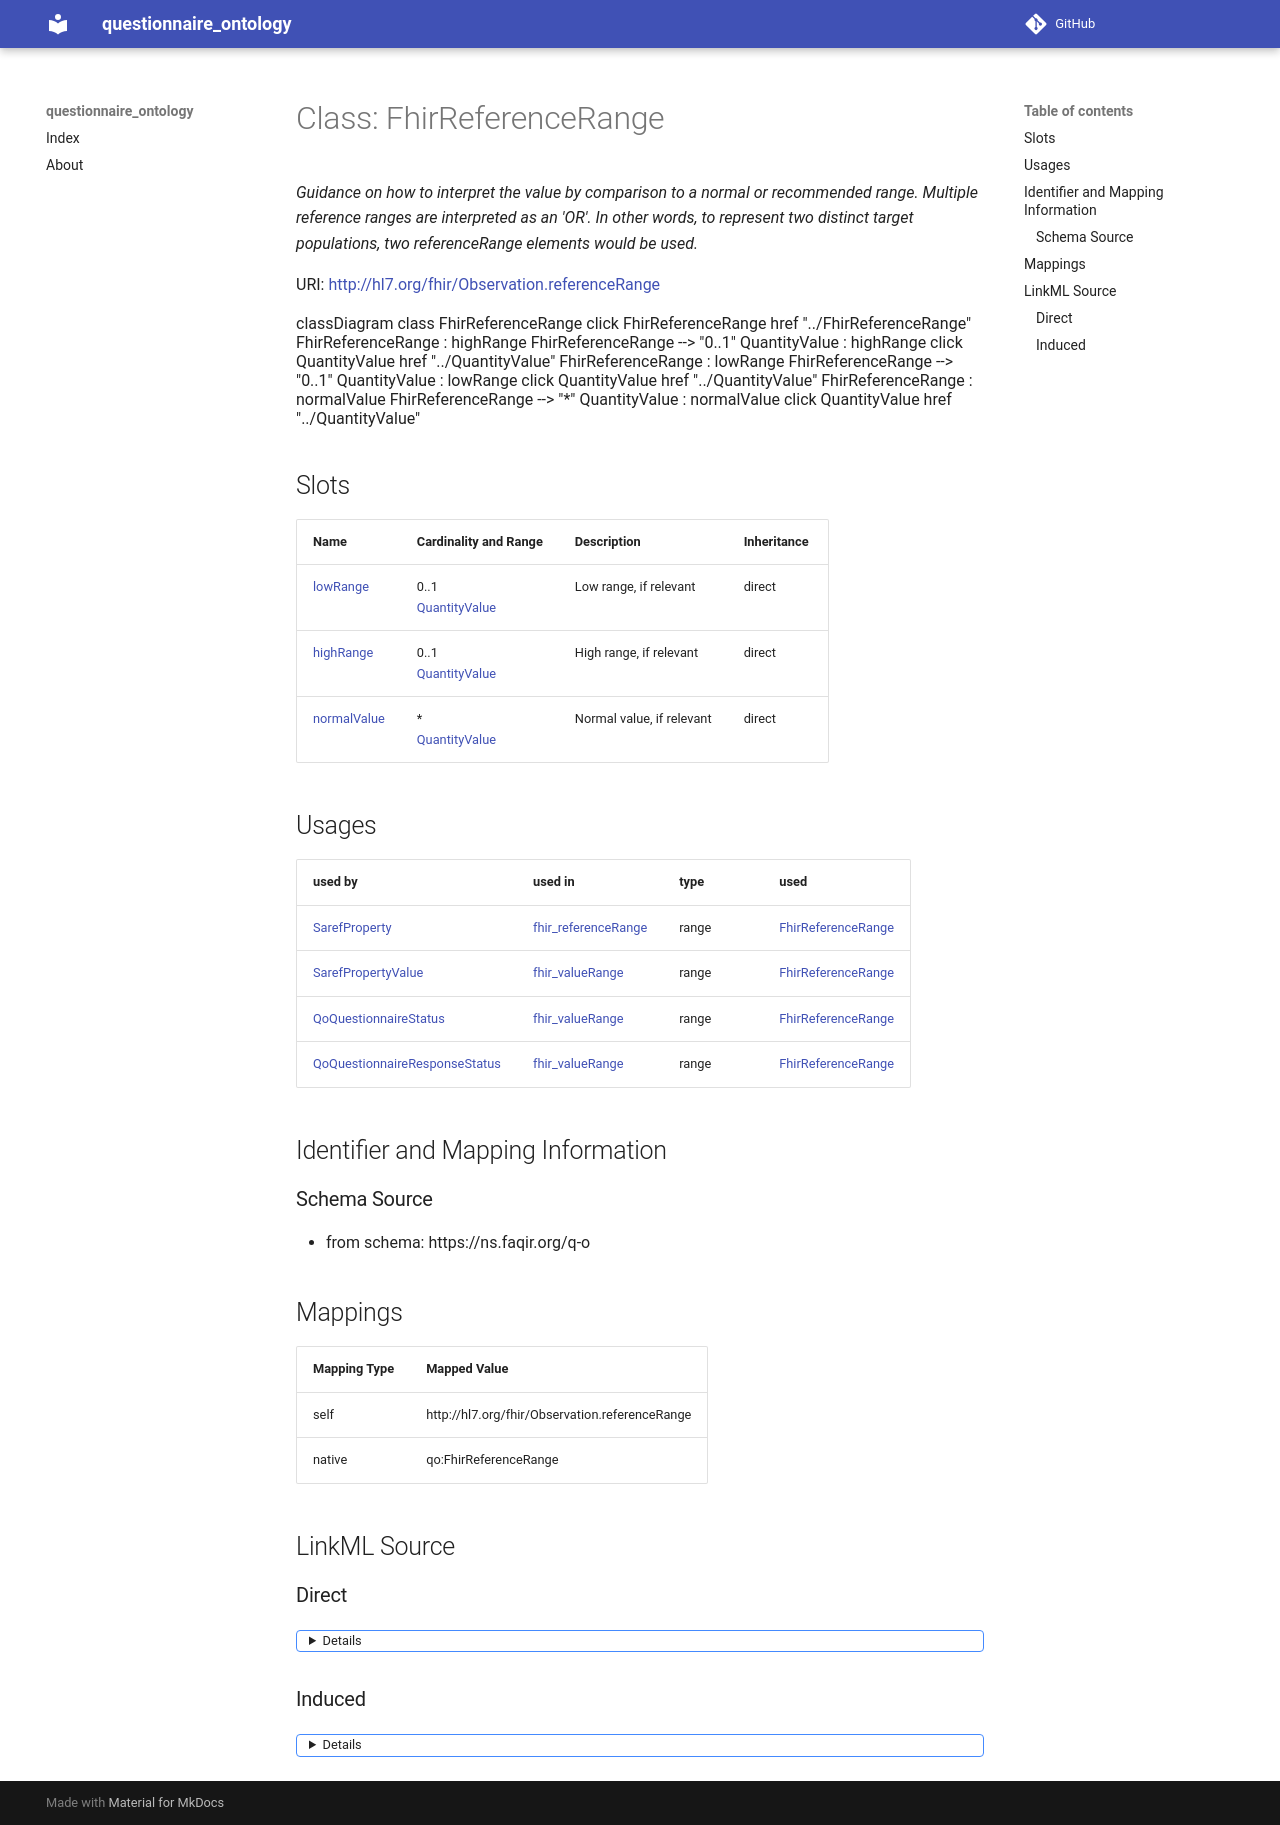

repository: faqirfoundation/questionnaire-ontology · page: FhirReferenceRange/index.html · generator: mkdocs



# Class: FhirReferenceRange 


_Guidance on how to interpret the value by comparison to a normal or recommended range. Multiple reference ranges are interpreted as an 'OR'. In other words, to represent two distinct target populations, two referenceRange elements would be used._





URI: [http://hl7.org/fhir/Observation.referenceRange](http://hl7.org/fhir/Observation.referenceRange)






```mermaid
 classDiagram
    class FhirReferenceRange
    click FhirReferenceRange href "../FhirReferenceRange"
      FhirReferenceRange : highRange
        
          
    
        
        
        FhirReferenceRange --> "0..1" QuantityValue : highRange
        click QuantityValue href "../QuantityValue"
    

        
      FhirReferenceRange : lowRange
        
          
    
        
        
        FhirReferenceRange --> "0..1" QuantityValue : lowRange
        click QuantityValue href "../QuantityValue"
    

        
      FhirReferenceRange : normalValue
        
          
    
        
        
        FhirReferenceRange --> "*" QuantityValue : normalValue
        click QuantityValue href "../QuantityValue"
    

        
      
```




<!-- no inheritance hierarchy -->


## Slots

| Name | Cardinality and Range | Description | Inheritance |
| ---  | --- | --- | --- |
| [lowRange](lowRange.md) | 0..1 <br/> [QuantityValue](QuantityValue.md) | Low range, if relevant | direct |
| [highRange](highRange.md) | 0..1 <br/> [QuantityValue](QuantityValue.md) | High range, if relevant | direct |
| [normalValue](normalValue.md) | * <br/> [QuantityValue](QuantityValue.md) | Normal value, if relevant | direct |





## Usages

| used by | used in | type | used |
| ---  | --- | --- | --- |
| [SarefProperty](SarefProperty.md) | [fhir_referenceRange](fhir_referenceRange.md) | range | [FhirReferenceRange](FhirReferenceRange.md) |
| [SarefPropertyValue](SarefPropertyValue.md) | [fhir_valueRange](fhir_valueRange.md) | range | [FhirReferenceRange](FhirReferenceRange.md) |
| [QoQuestionnaireStatus](QoQuestionnaireStatus.md) | [fhir_valueRange](fhir_valueRange.md) | range | [FhirReferenceRange](FhirReferenceRange.md) |
| [QoQuestionnaireResponseStatus](QoQuestionnaireResponseStatus.md) | [fhir_valueRange](fhir_valueRange.md) | range | [FhirReferenceRange](FhirReferenceRange.md) |






## Identifier and Mapping Information







### Schema Source


* from schema: https://ns.faqir.org/q-o




## Mappings

| Mapping Type | Mapped Value |
| ---  | ---  |
| self | http://hl7.org/fhir/Observation.referenceRange |
| native | qo:FhirReferenceRange |







## LinkML Source

<!-- TODO: investigate https://stackoverflow.com/questions/37606292/how-to-create-tabbed-code-blocks-in-mkdocs-or-sphinx -->

### Direct

<details>
```yaml
name: fhir_ReferenceRange
description: Guidance on how to interpret the value by comparison to a normal or recommended
  range. Multiple reference ranges are interpreted as an 'OR'. In other words, to
  represent two distinct target populations, two referenceRange elements would be
  used.
from_schema: https://ns.faqir.org/q-o
attributes:
  lowRange:
    name: lowRange
    description: Low range, if relevant.
    from_schema: https://ns.faqir.org/q-o
    rank: 1000
    slot_uri: phro:lowRange
    domain_of:
    - fhir_ReferenceRange
    range: QuantityValue
    required: false
    multivalued: false
  highRange:
    name: highRange
    description: High range, if relevant.
    from_schema: https://ns.faqir.org/q-o
    rank: 1000
    slot_uri: phro:highRange
    domain_of:
    - fhir_ReferenceRange
    range: QuantityValue
    required: false
    multivalued: false
  normalValue:
    name: normalValue
    description: Normal value, if relevant.
    from_schema: https://ns.faqir.org/q-o
    rank: 1000
    slot_uri: phro:normalValue
    domain_of:
    - fhir_ReferenceRange
    range: QuantityValue
    required: false
    multivalued: true
class_uri: http://hl7.org/fhir/Observation.referenceRange

```
</details>

### Induced

<details>
```yaml
name: fhir_ReferenceRange
description: Guidance on how to interpret the value by comparison to a normal or recommended
  range. Multiple reference ranges are interpreted as an 'OR'. In other words, to
  represent two distinct target populations, two referenceRange elements would be
  used.
from_schema: https://ns.faqir.org/q-o
attributes:
  lowRange:
    name: lowRange
    description: Low range, if relevant.
    from_schema: https://ns.faqir.org/q-o
    rank: 1000
    slot_uri: phro:lowRange
    alias: lowRange
    owner: fhir_ReferenceRange
    domain_of:
    - fhir_ReferenceRange
    range: QuantityValue
    required: false
    multivalued: false
  highRange:
    name: highRange
    description: High range, if relevant.
    from_schema: https://ns.faqir.org/q-o
    rank: 1000
    slot_uri: phro:highRange
    alias: highRange
    owner: fhir_ReferenceRange
    domain_of:
    - fhir_ReferenceRange
    range: QuantityValue
    required: false
    multivalued: false
  normalValue:
    name: normalValue
    description: Normal value, if relevant.
    from_schema: https://ns.faqir.org/q-o
    rank: 1000
    slot_uri: phro:normalValue
    alias: normalValue
    owner: fhir_ReferenceRange
    domain_of:
    - fhir_ReferenceRange
    range: QuantityValue
    required: false
    multivalued: true
class_uri: http://hl7.org/fhir/Observation.referenceRange

```
</details>
